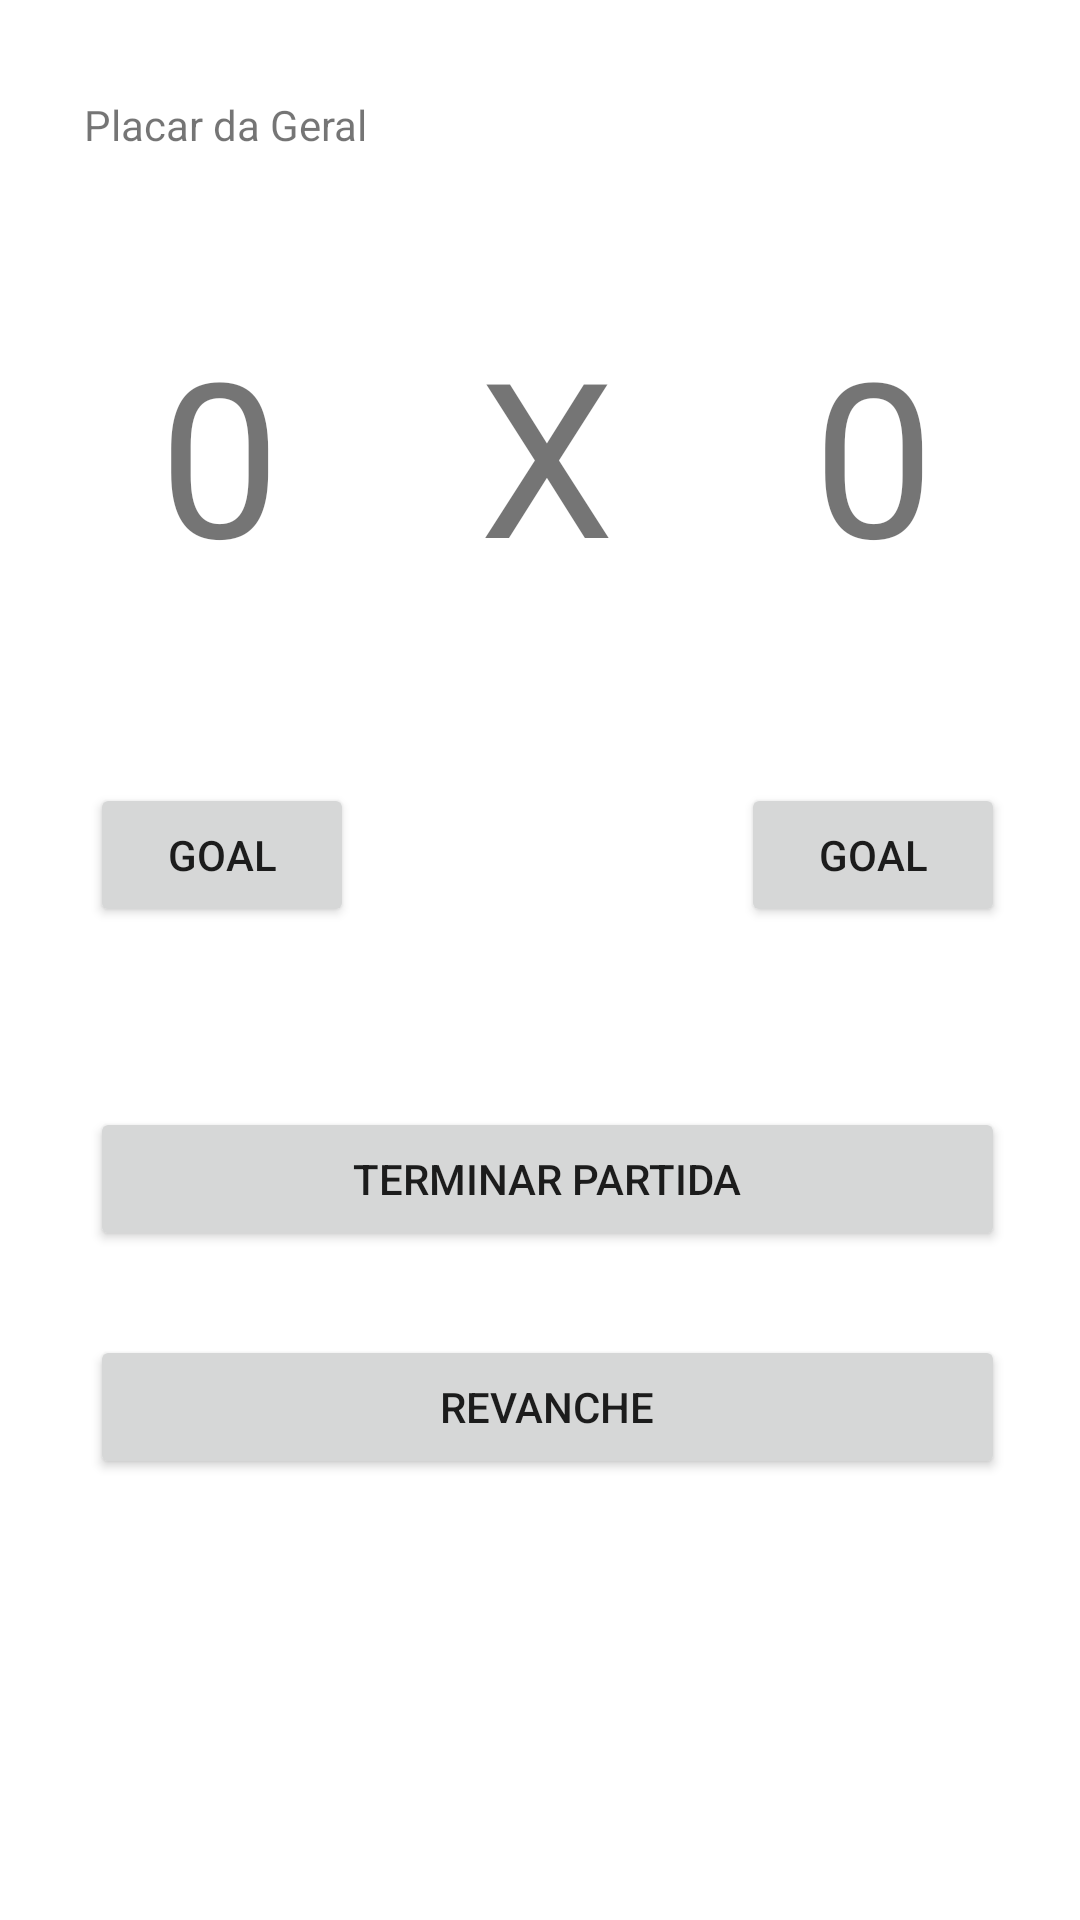

The Android layout XML behind this screen, and the referenced resources:
<!-- AndroidManifest.xml: application theme Theme.PlacarDaGeral -->
<!-- res/layout/activity_football.xml -->
<?xml version="1.0" encoding="utf-8"?>
<androidx.constraintlayout.widget.ConstraintLayout xmlns:android="http://schemas.android.com/apk/res/android"
    xmlns:app="http://schemas.android.com/apk/res-auto"
    xmlns:tools="http://schemas.android.com/tools"
    android:layout_width="match_parent"
    android:layout_height="match_parent"
    tools:context=".Football.FootballActivity">

    <TextView
        android:id="@+id/textView8"
        android:layout_width="wrap_content"
        android:layout_height="wrap_content"
        android:layout_marginStart="28dp"
        android:layout_marginTop="32dp"
        android:text="Placar da Geral"
        app:layout_constraintStart_toStartOf="parent"
        app:layout_constraintTop_toTopOf="parent" />

    <TextView
        android:id="@+id/tvFScorePlayerOne"
        android:layout_width="90dp"
        android:layout_height="90dp"
        android:layout_marginStart="28dp"
        android:layout_marginTop="52dp"
        android:text="0"
        android:textAlignment="center"
        android:textSize="72dp"
        app:layout_constraintStart_toStartOf="parent"
        app:layout_constraintTop_toBottomOf="@+id/textView8" />

    <TextView
        android:id="@+id/textView10"
        android:layout_width="90dp"
        android:layout_height="90dp"
        android:text="X"
        android:textAlignment="center"
        android:textSize="72dp"
        app:layout_constraintEnd_toStartOf="@+id/tvScoreFPlayerTwo"
        app:layout_constraintStart_toEndOf="@+id/tvFScorePlayerOne"
        app:layout_constraintTop_toTopOf="@+id/tvFScorePlayerOne" />

    <TextView
        android:id="@+id/tvScoreFPlayerTwo"
        android:layout_width="90dp"
        android:layout_height="90dp"
        android:layout_marginEnd="24dp"
        android:text="0"
        android:textAlignment="center"
        android:textSize="72dp"
        app:layout_constraintEnd_toEndOf="parent"
        app:layout_constraintTop_toTopOf="@+id/textView10" />

    <Button
        android:id="@+id/btHome"
        android:layout_width="wrap_content"
        android:layout_height="wrap_content"
        android:layout_marginTop="68dp"
        android:text="GOAL"
        app:layout_constraintEnd_toEndOf="@+id/tvFScorePlayerOne"
        app:layout_constraintHorizontal_bias="1.0"
        app:layout_constraintStart_toStartOf="@+id/tvFScorePlayerOne"
        app:layout_constraintTop_toBottomOf="@+id/tvFScorePlayerOne" />

    <Button
        android:id="@+id/btVisit"
        android:layout_width="wrap_content"
        android:layout_height="wrap_content"
        android:text="GOAL"
        app:layout_constraintEnd_toEndOf="@+id/tvScoreFPlayerTwo"
        app:layout_constraintStart_toStartOf="@+id/tvScoreFPlayerTwo"
        app:layout_constraintTop_toTopOf="@+id/btHome" />

    <Button
        android:id="@+id/btFFinish"
        android:layout_width="0dp"
        android:layout_height="wrap_content"
        android:layout_marginTop="60dp"
        android:text="Terminar Partida"
        app:layout_constraintEnd_toEndOf="@+id/btVisit"
        app:layout_constraintHorizontal_bias="0.0"
        app:layout_constraintStart_toStartOf="@+id/btHome"
        app:layout_constraintTop_toBottomOf="@+id/btHome" />

    <Button
        android:id="@+id/btFRevange"
        android:layout_width="0dp"
        android:layout_height="wrap_content"
        android:layout_marginTop="28dp"
        android:text="Revanche"
        app:layout_constraintEnd_toEndOf="@+id/btFFinish"
        app:layout_constraintHorizontal_bias="0.0"
        app:layout_constraintStart_toStartOf="@+id/btFFinish"
        app:layout_constraintTop_toBottomOf="@+id/btFFinish" />
</androidx.constraintlayout.widget.ConstraintLayout>
<!-- resources referenced by this layout -->
<resources>
  <style name="Theme.PlacarDaGeral" parent="Theme.MaterialComponents.DayNight.DarkActionBar">
          
          <item name="colorPrimary">@color/purple_500</item>
          <item name="colorPrimaryVariant">@color/purple_700</item>
          <item name="colorOnPrimary">@color/white</item>
          
          <item name="colorSecondary">@color/teal_200</item>
          <item name="colorSecondaryVariant">@color/teal_700</item>
          <item name="colorOnSecondary">@color/black</item>
          
          <item name="android:statusBarColor" tools:targetApi="l">?attr/colorPrimaryVariant</item>
          
      </style>
  <color name="purple_500">#FF6200EE</color>
  <color name="purple_700">#FF3700B3</color>
  <color name="white">#FFFFFFFF</color>
  <color name="teal_200">#FF03DAC5</color>
  <color name="teal_700">#FF018786</color>
  <color name="black">#FF000000</color>
</resources>
